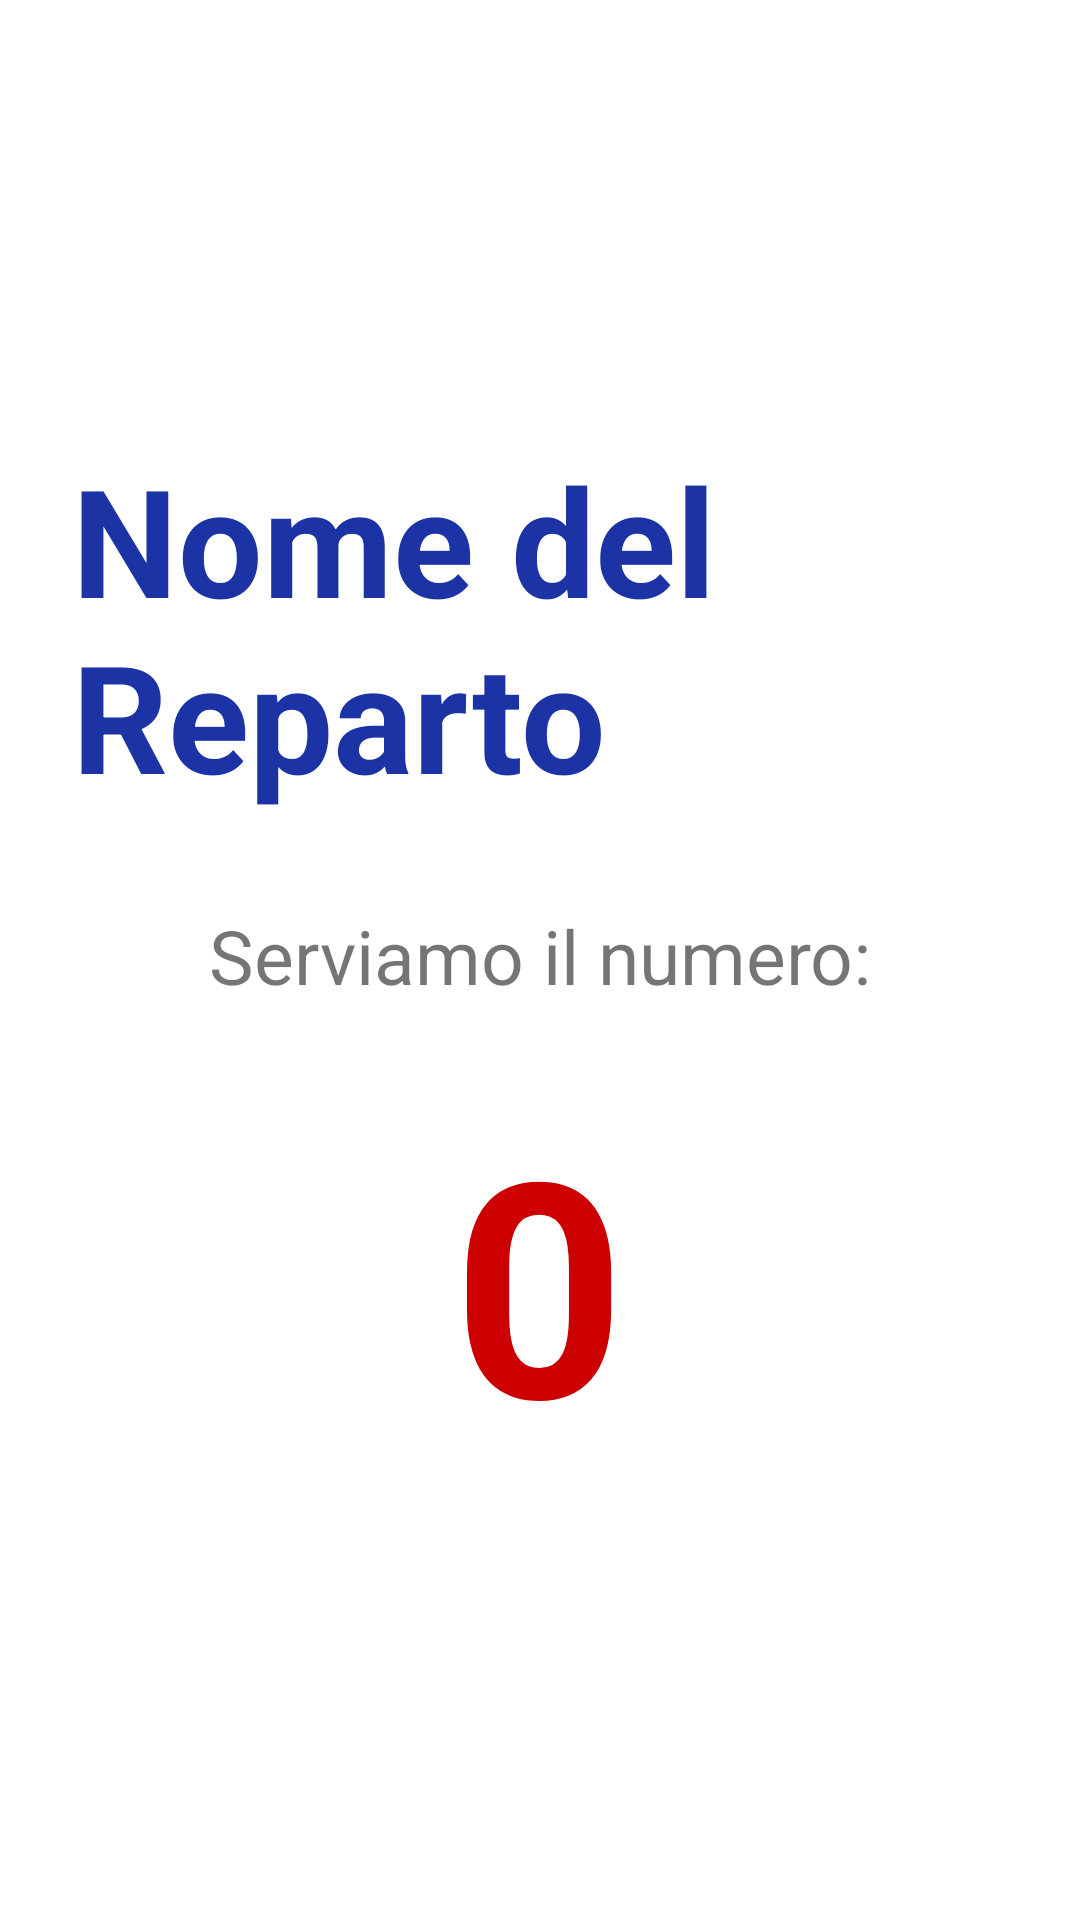

Reconstruct the res/layout file that produces this screen, plus the resources it refers to.
<!-- AndroidManifest.xml: application theme Theme.Elimina_Code -->
<!-- res/layout/dialog_serving_number.xml -->
<?xml version="1.0" encoding="utf-8"?>
<LinearLayout xmlns:android="http://schemas.android.com/apk/res/android"
    android:layout_width="wrap_content"
    android:layout_height="wrap_content"
    android:orientation="vertical"
    android:padding="24dp"
    android:gravity="center">

    
    <TextView
        android:id="@+id/servingTitle"
        android:layout_width="wrap_content"
        android:layout_height="wrap_content"
        android:text="Nome del Reparto"
        android:textSize="50sp"
        android:textStyle="bold"
        android:textColor="@color/colorPrimary"
        android:layout_marginBottom="30dp"/>

    
    <TextView
        android:id="@+id/servingLabel"
        android:layout_width="wrap_content"
        android:layout_height="wrap_content"
        android:text="Serviamo il numero:"
        android:textSize="25sp"
        android:layout_marginBottom="25dp"/>

    
    <TextView
        android:id="@+id/servingNumber"
        android:layout_width="wrap_content"
        android:layout_height="wrap_content"
        android:text="0"
        android:textSize="100sp"
        android:textStyle="bold"
        android:textColor="@android:color/holo_red_dark"/>

</LinearLayout>
<!-- resources referenced by this layout -->
<resources>
  <color name="colorPrimary">#1B33A4</color>
  <style name="Theme.Elimina_Code" parent="Theme.MaterialComponents.Light.NoActionBar">
          
          <item name="colorPrimary">#1B33A4</item>
          <item name="colorPrimaryVariant">#2B5F8C</item>
          <item name="colorOnPrimary">@android:color/white</item>
      </style>
</resources>
